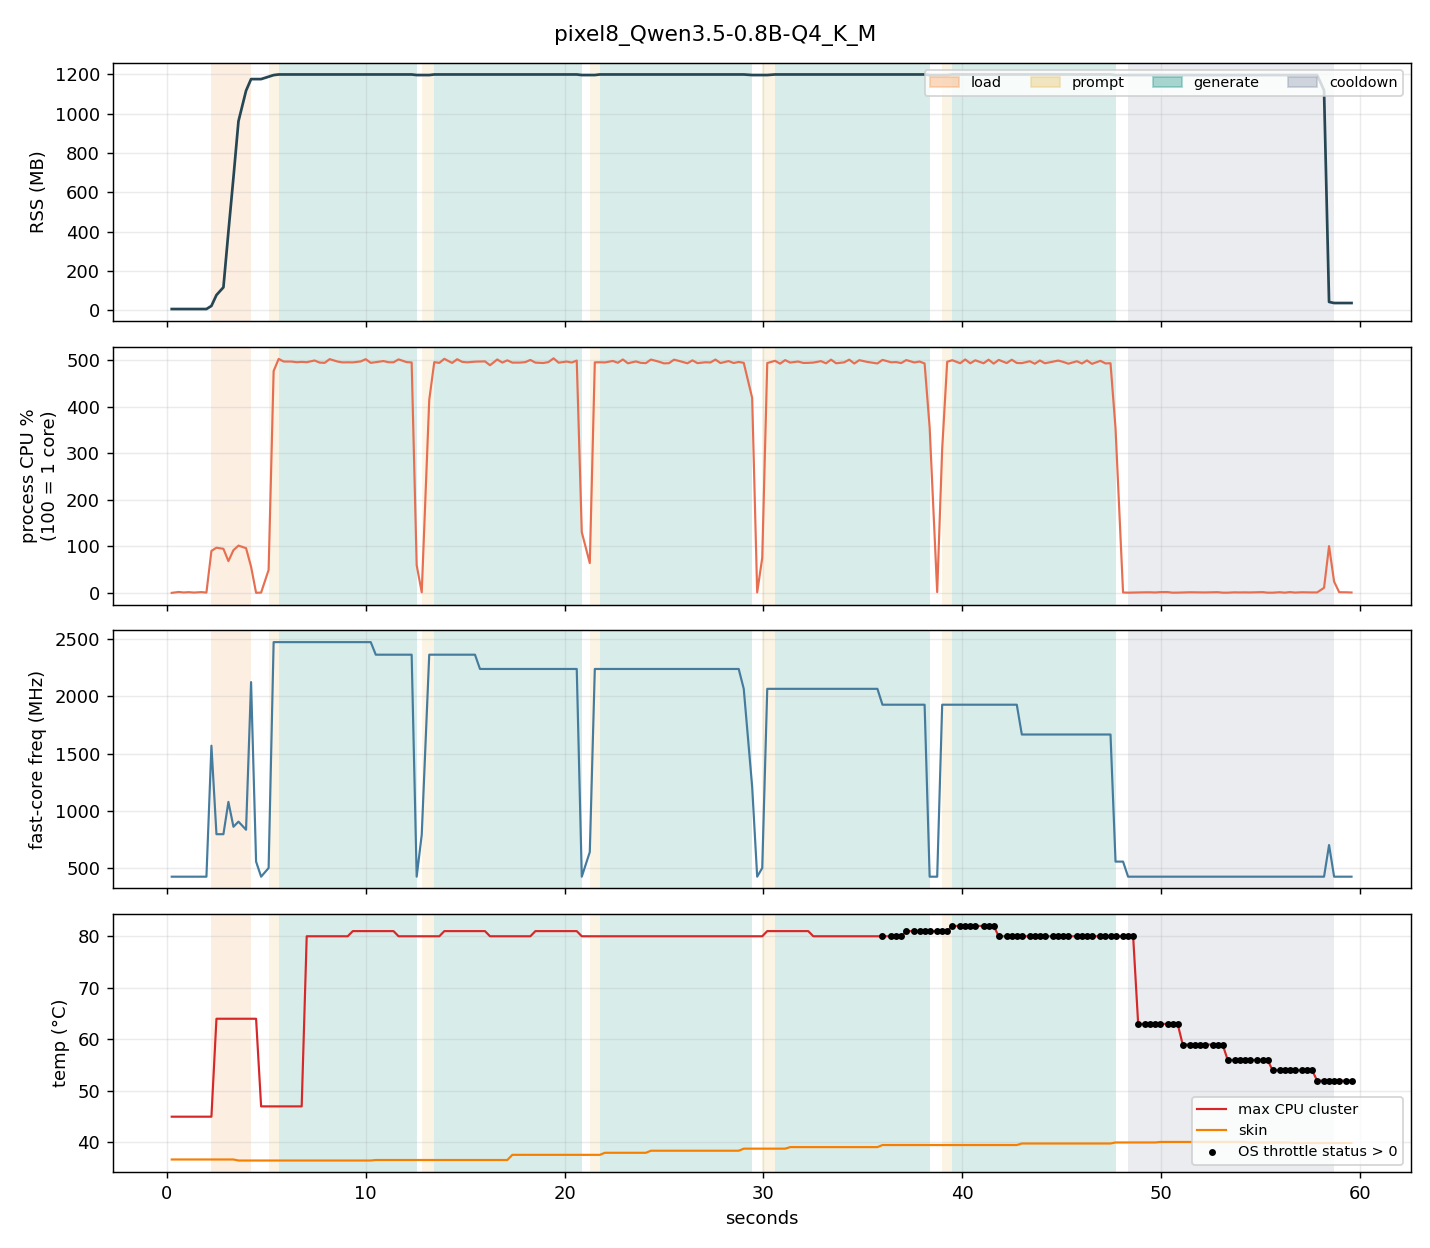

Data behind this chart, as committed beside it:
t_ms, run, phase, rss_mb, cpu_pct, freq_mhz, temp_c, skin_c, throttle, mem_avail_mb, tokens
255, 0, idle, 7.4, 0.0, 422, 45.0, 36.7, 0, 2237, 0
606, 0, idle, 7.4, 1.9, 422, 45.0, 36.7, 0, 2237, 0
858, 0, idle, 7.4, 0.8, 422, 45.0, 36.7, 0, 2237, 0
1113, 0, idle, 7.4, 1.5, 422, 45.0, 36.7, 0, 2235, 0
1367, 0, idle, 7.4, 0.6, 422, 45.0, 36.7, 0, 2234, 0
1743, 0, idle, 7.4, 1.6, 422, 45.0, 36.7, 0, 2234, 0
1999, 0, idle, 7.4, 0.6, 422, 45.0, 36.7, 0, 2235, 0
2250, 0, load, 23.2, 90.1, 1569, 45.0, 36.7, 0, 2220, 0
2503, 0, load, 78.5, 97.0, 794, 64.0, 36.7, 0, 2166, 0
2853, 0, load, 117.7, 94.6, 794, 64.0, 36.7, 0, 2156, 0
3104, 0, load, 400.2, 68.2, 1077, 64.0, 36.7, 0, 2156, 0
3357, 0, load, 675.9, 91.7, 859, 64.0, 36.7, 0, 2104, 0
3610, 0, load, 962.2, 101.5, 904, 64.0, 36.5, 0, 1830, 0
3991, 0, load, 1117, 96.0, 833, 64.0, 36.5, 0, 1674, 0
4243, 0, idle, 1176, 56.2, 2126, 64.0, 36.5, 0, 1692, 0
4495, 0, idle, 1176, 0.1, 554, 64.0, 36.5, 0, 1742, 0
4748, 0, idle, 1176, 0.6, 422, 47.0, 36.5, 0, 1741, 0
5125, 1, prompt, 1188, 49.2, 498, 47.0, 36.5, 0, 1730, 0
5377, 1, prompt, 1196, 476.5, 2476, 47.0, 36.5, 0, 1722, 0
5630, 1, generate, 1200, 502.6, 2476, 47.0, 36.5, 0, 1719, 5
5882, 1, generate, 1200, 497.0, 2476, 47.0, 36.5, 0, 1718, 22
6282, 1, generate, 1200, 496.9, 2476, 47.0, 36.5, 0, 1719, 32
6535, 1, generate, 1200, 495.5, 2476, 47.0, 36.5, 0, 1719, 43
6787, 1, generate, 1200, 496.2, 2476, 47.0, 36.5, 0, 1719, 53
7040, 1, generate, 1200, 495.5, 2476, 80.0, 36.5, 0, 1719, 68
7434, 1, generate, 1200, 499.2, 2476, 80.0, 36.5, 0, 1719, 78
7687, 1, generate, 1200, 494.7, 2476, 80.0, 36.5, 0, 1719, 88
7941, 1, generate, 1200, 494.1, 2476, 80.0, 36.5, 0, 1719, 97
8194, 1, generate, 1200, 502.1, 2476, 80.0, 36.5, 0, 1717, 112
8590, 1, generate, 1200, 496.9, 2476, 80.0, 36.5, 0, 1717, 122
8843, 1, generate, 1200, 495.1, 2476, 80.0, 36.5, 0, 1717, 131
9100, 1, generate, 1200, 495.3, 2476, 80.0, 36.5, 0, 1717, 141
9357, 1, generate, 1200, 495.1, 2476, 81.0, 36.5, 0, 1717, 155
9753, 1, generate, 1200, 497.2, 2476, 81.0, 36.5, 0, 1717, 164
10006, 1, generate, 1200, 502.0, 2476, 81.0, 36.5, 0, 1717, 173
10259, 1, generate, 1200, 494.1, 2476, 81.0, 36.5, 0, 1717, 182
10512, 1, generate, 1200, 495.7, 2366, 81.0, 36.6, 0, 1717, 196
10899, 1, generate, 1200, 498.0, 2366, 81.0, 36.6, 0, 1717, 206
11151, 1, generate, 1200, 495.4, 2366, 81.0, 36.6, 0, 1722, 215
11404, 1, generate, 1200, 495.3, 2366, 81.0, 36.6, 0, 1722, 224
11657, 1, generate, 1200, 501.6, 2366, 80.0, 36.6, 0, 1721, 238
12062, 1, generate, 1200, 495.7, 2366, 80.0, 36.6, 0, 1721, 247
12315, 1, generate, 1200, 495.0, 2366, 80.0, 36.6, 0, 1723, 256
12568, 1, idle, 1197, 59.4, 422, 80.0, 36.6, 0, 1722, 256
12822, 2, prompt, 1197, 1.1, 790, 80.0, 36.6, 0, 1721, 0
13199, 2, prompt, 1197, 414.5, 2366, 80.0, 36.6, 0, 1721, 0
13452, 2, generate, 1200, 495.7, 2366, 80.0, 36.6, 0, 1720, 6
13705, 2, generate, 1200, 494.0, 2366, 80.0, 36.6, 0, 1720, 16
13958, 2, generate, 1200, 502.8, 2366, 81.0, 36.6, 0, 1719, 30
14348, 2, generate, 1200, 493.9, 2366, 81.0, 36.6, 0, 1719, 39
14602, 2, generate, 1200, 501.9, 2366, 81.0, 36.6, 0, 1719, 48
14854, 2, generate, 1200, 496.3, 2366, 81.0, 36.6, 0, 1719, 57
15107, 2, generate, 1200, 495.2, 2366, 81.0, 36.6, 0, 1718, 71
15499, 2, generate, 1200, 496.7, 2366, 81.0, 36.6, 0, 1716, 80
15750, 2, generate, 1200, 497.0, 2241, 81.0, 36.6, 0, 1716, 89
16002, 2, generate, 1200, 497.3, 2241, 81.0, 36.6, 0, 1726, 97
16253, 2, generate, 1200, 489.0, 2241, 80.0, 36.6, 0, 1746, 110
16618, 2, generate, 1200, 501.4, 2241, 80.0, 36.6, 0, 1752, 118
16871, 2, generate, 1200, 494.7, 2241, 80.0, 36.6, 0, 1752, 127
17125, 2, generate, 1200, 499.5, 2241, 80.0, 36.6, 0, 1752, 136
... 147 more rows
